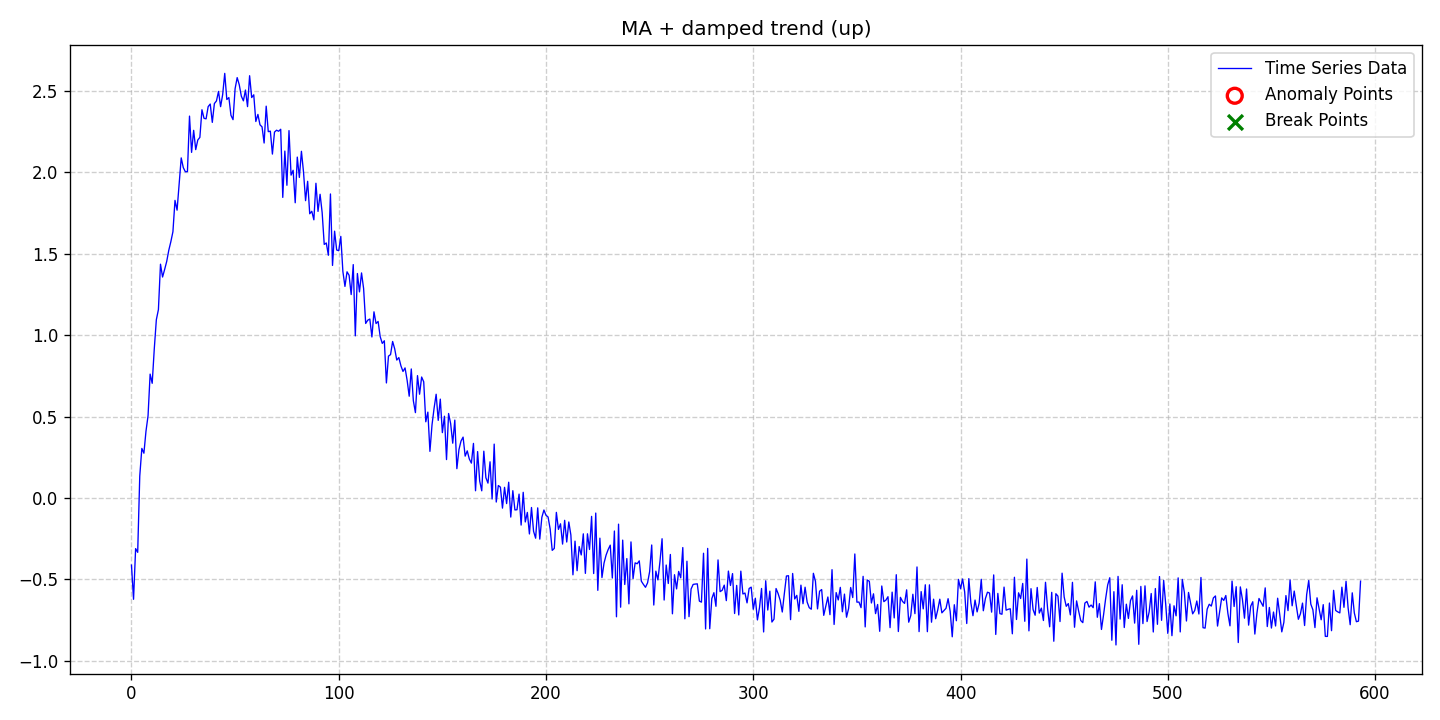

The table this chart was drawn from, first rows:
date, data, stationary, det_lin_up, det_lin_down, det_quad, det_cubic, det_exp, det_damped, stoc_trend, volatility, single_seas, multiple_seas, point_anom_single, point_anom_multi, collect_anom, context_anom, mean_shift, var_shift, trend_shift, point_anom_count, point_anom_location, point_anom_point, collect_anom_count
2020-01-01, -0.4116, 0, 0, 0, 0, 0, 0, 1, 0, 0, 0, 0, 0, 0, 0, 0, 0, 0, 0, 0, none, , 0
2020-01-02, -0.6216, 0, 0, 0, 0, 0, 0, 1, 0, 0, 0, 0, 0, 0, 0, 0, 0, 0, 0, 0, none, , 0
2020-01-03, -0.3106, 0, 0, 0, 0, 0, 0, 1, 0, 0, 0, 0, 0, 0, 0, 0, 0, 0, 0, 0, none, , 0
2020-01-04, -0.3334, 0, 0, 0, 0, 0, 0, 1, 0, 0, 0, 0, 0, 0, 0, 0, 0, 0, 0, 0, none, , 0
2020-01-05, 0.1344, 0, 0, 0, 0, 0, 0, 1, 0, 0, 0, 0, 0, 0, 0, 0, 0, 0, 0, 0, none, , 0
2020-01-06, 0.3045, 0, 0, 0, 0, 0, 0, 1, 0, 0, 0, 0, 0, 0, 0, 0, 0, 0, 0, 0, none, , 0
2020-01-07, 0.2751, 0, 0, 0, 0, 0, 0, 1, 0, 0, 0, 0, 0, 0, 0, 0, 0, 0, 0, 0, none, , 0
2020-01-08, 0.41, 0, 0, 0, 0, 0, 0, 1, 0, 0, 0, 0, 0, 0, 0, 0, 0, 0, 0, 0, none, , 0
2020-01-09, 0.505, 0, 0, 0, 0, 0, 0, 1, 0, 0, 0, 0, 0, 0, 0, 0, 0, 0, 0, 0, none, , 0
2020-01-10, 0.7604, 0, 0, 0, 0, 0, 0, 1, 0, 0, 0, 0, 0, 0, 0, 0, 0, 0, 0, 0, none, , 0
2020-01-11, 0.704, 0, 0, 0, 0, 0, 0, 1, 0, 0, 0, 0, 0, 0, 0, 0, 0, 0, 0, 0, none, , 0
2020-01-12, 0.9147, 0, 0, 0, 0, 0, 0, 1, 0, 0, 0, 0, 0, 0, 0, 0, 0, 0, 0, 0, none, , 0
2020-01-13, 1.094, 0, 0, 0, 0, 0, 0, 1, 0, 0, 0, 0, 0, 0, 0, 0, 0, 0, 0, 0, none, , 0
2020-01-14, 1.156, 0, 0, 0, 0, 0, 0, 1, 0, 0, 0, 0, 0, 0, 0, 0, 0, 0, 0, 0, none, , 0
2020-01-15, 1.435, 0, 0, 0, 0, 0, 0, 1, 0, 0, 0, 0, 0, 0, 0, 0, 0, 0, 0, 0, none, , 0
2020-01-16, 1.356, 0, 0, 0, 0, 0, 0, 1, 0, 0, 0, 0, 0, 0, 0, 0, 0, 0, 0, 0, none, , 0
2020-01-17, 1.403, 0, 0, 0, 0, 0, 0, 1, 0, 0, 0, 0, 0, 0, 0, 0, 0, 0, 0, 0, none, , 0
2020-01-18, 1.452, 0, 0, 0, 0, 0, 0, 1, 0, 0, 0, 0, 0, 0, 0, 0, 0, 0, 0, 0, none, , 0
2020-01-19, 1.52, 0, 0, 0, 0, 0, 0, 1, 0, 0, 0, 0, 0, 0, 0, 0, 0, 0, 0, 0, none, , 0
2020-01-20, 1.573, 0, 0, 0, 0, 0, 0, 1, 0, 0, 0, 0, 0, 0, 0, 0, 0, 0, 0, 0, none, , 0
2020-01-21, 1.634, 0, 0, 0, 0, 0, 0, 1, 0, 0, 0, 0, 0, 0, 0, 0, 0, 0, 0, 0, none, , 0
2020-01-22, 1.827, 0, 0, 0, 0, 0, 0, 1, 0, 0, 0, 0, 0, 0, 0, 0, 0, 0, 0, 0, none, , 0
2020-01-23, 1.767, 0, 0, 0, 0, 0, 0, 1, 0, 0, 0, 0, 0, 0, 0, 0, 0, 0, 0, 0, none, , 0
2020-01-24, 1.926, 0, 0, 0, 0, 0, 0, 1, 0, 0, 0, 0, 0, 0, 0, 0, 0, 0, 0, 0, none, , 0
2020-01-25, 2.087, 0, 0, 0, 0, 0, 0, 1, 0, 0, 0, 0, 0, 0, 0, 0, 0, 0, 0, 0, none, , 0
2020-01-26, 2.028, 0, 0, 0, 0, 0, 0, 1, 0, 0, 0, 0, 0, 0, 0, 0, 0, 0, 0, 0, none, , 0
2020-01-27, 2.002, 0, 0, 0, 0, 0, 0, 1, 0, 0, 0, 0, 0, 0, 0, 0, 0, 0, 0, 0, none, , 0
2020-01-28, 2.003, 0, 0, 0, 0, 0, 0, 1, 0, 0, 0, 0, 0, 0, 0, 0, 0, 0, 0, 0, none, , 0
2020-01-29, 2.344, 0, 0, 0, 0, 0, 0, 1, 0, 0, 0, 0, 0, 0, 0, 0, 0, 0, 0, 0, none, , 0
2020-01-30, 2.121, 0, 0, 0, 0, 0, 0, 1, 0, 0, 0, 0, 0, 0, 0, 0, 0, 0, 0, 0, none, , 0
2020-01-31, 2.257, 0, 0, 0, 0, 0, 0, 1, 0, 0, 0, 0, 0, 0, 0, 0, 0, 0, 0, 0, none, , 0
2020-02-01, 2.138, 0, 0, 0, 0, 0, 0, 1, 0, 0, 0, 0, 0, 0, 0, 0, 0, 0, 0, 0, none, , 0
2020-02-02, 2.197, 0, 0, 0, 0, 0, 0, 1, 0, 0, 0, 0, 0, 0, 0, 0, 0, 0, 0, 0, none, , 0
2020-02-03, 2.213, 0, 0, 0, 0, 0, 0, 1, 0, 0, 0, 0, 0, 0, 0, 0, 0, 0, 0, 0, none, , 0
2020-02-04, 2.383, 0, 0, 0, 0, 0, 0, 1, 0, 0, 0, 0, 0, 0, 0, 0, 0, 0, 0, 0, none, , 0
2020-02-05, 2.33, 0, 0, 0, 0, 0, 0, 1, 0, 0, 0, 0, 0, 0, 0, 0, 0, 0, 0, 0, none, , 0
2020-02-06, 2.327, 0, 0, 0, 0, 0, 0, 1, 0, 0, 0, 0, 0, 0, 0, 0, 0, 0, 0, 0, none, , 0
2020-02-07, 2.402, 0, 0, 0, 0, 0, 0, 1, 0, 0, 0, 0, 0, 0, 0, 0, 0, 0, 0, 0, none, , 0
2020-02-08, 2.418, 0, 0, 0, 0, 0, 0, 1, 0, 0, 0, 0, 0, 0, 0, 0, 0, 0, 0, 0, none, , 0
2020-02-09, 2.305, 0, 0, 0, 0, 0, 0, 1, 0, 0, 0, 0, 0, 0, 0, 0, 0, 0, 0, 0, none, , 0
2020-02-10, 2.421, 0, 0, 0, 0, 0, 0, 1, 0, 0, 0, 0, 0, 0, 0, 0, 0, 0, 0, 0, none, , 0
2020-02-11, 2.437, 0, 0, 0, 0, 0, 0, 1, 0, 0, 0, 0, 0, 0, 0, 0, 0, 0, 0, 0, none, , 0
2020-02-12, 2.496, 0, 0, 0, 0, 0, 0, 1, 0, 0, 0, 0, 0, 0, 0, 0, 0, 0, 0, 0, none, , 0
2020-02-13, 2.402, 0, 0, 0, 0, 0, 0, 1, 0, 0, 0, 0, 0, 0, 0, 0, 0, 0, 0, 0, none, , 0
2020-02-14, 2.476, 0, 0, 0, 0, 0, 0, 1, 0, 0, 0, 0, 0, 0, 0, 0, 0, 0, 0, 0, none, , 0
2020-02-15, 2.606, 0, 0, 0, 0, 0, 0, 1, 0, 0, 0, 0, 0, 0, 0, 0, 0, 0, 0, 0, none, , 0
2020-02-16, 2.446, 0, 0, 0, 0, 0, 0, 1, 0, 0, 0, 0, 0, 0, 0, 0, 0, 0, 0, 0, none, , 0
2020-02-17, 2.458, 0, 0, 0, 0, 0, 0, 1, 0, 0, 0, 0, 0, 0, 0, 0, 0, 0, 0, 0, none, , 0
2020-02-18, 2.349, 0, 0, 0, 0, 0, 0, 1, 0, 0, 0, 0, 0, 0, 0, 0, 0, 0, 0, 0, none, , 0
2020-02-19, 2.322, 0, 0, 0, 0, 0, 0, 1, 0, 0, 0, 0, 0, 0, 0, 0, 0, 0, 0, 0, none, , 0
2020-02-20, 2.512, 0, 0, 0, 0, 0, 0, 1, 0, 0, 0, 0, 0, 0, 0, 0, 0, 0, 0, 0, none, , 0
2020-02-21, 2.58, 0, 0, 0, 0, 0, 0, 1, 0, 0, 0, 0, 0, 0, 0, 0, 0, 0, 0, 0, none, , 0
2020-02-22, 2.536, 0, 0, 0, 0, 0, 0, 1, 0, 0, 0, 0, 0, 0, 0, 0, 0, 0, 0, 0, none, , 0
2020-02-23, 2.467, 0, 0, 0, 0, 0, 0, 1, 0, 0, 0, 0, 0, 0, 0, 0, 0, 0, 0, 0, none, , 0
2020-02-24, 2.438, 0, 0, 0, 0, 0, 0, 1, 0, 0, 0, 0, 0, 0, 0, 0, 0, 0, 0, 0, none, , 0
2020-02-25, 2.504, 0, 0, 0, 0, 0, 0, 1, 0, 0, 0, 0, 0, 0, 0, 0, 0, 0, 0, 0, none, , 0
2020-02-26, 2.402, 0, 0, 0, 0, 0, 0, 1, 0, 0, 0, 0, 0, 0, 0, 0, 0, 0, 0, 0, none, , 0
2020-02-27, 2.592, 0, 0, 0, 0, 0, 0, 1, 0, 0, 0, 0, 0, 0, 0, 0, 0, 0, 0, 0, none, , 0
2020-02-28, 2.458, 0, 0, 0, 0, 0, 0, 1, 0, 0, 0, 0, 0, 0, 0, 0, 0, 0, 0, 0, none, , 0
2020-02-29, 2.475, 0, 0, 0, 0, 0, 0, 1, 0, 0, 0, 0, 0, 0, 0, 0, 0, 0, 0, 0, none, , 0
... 534 more rows
